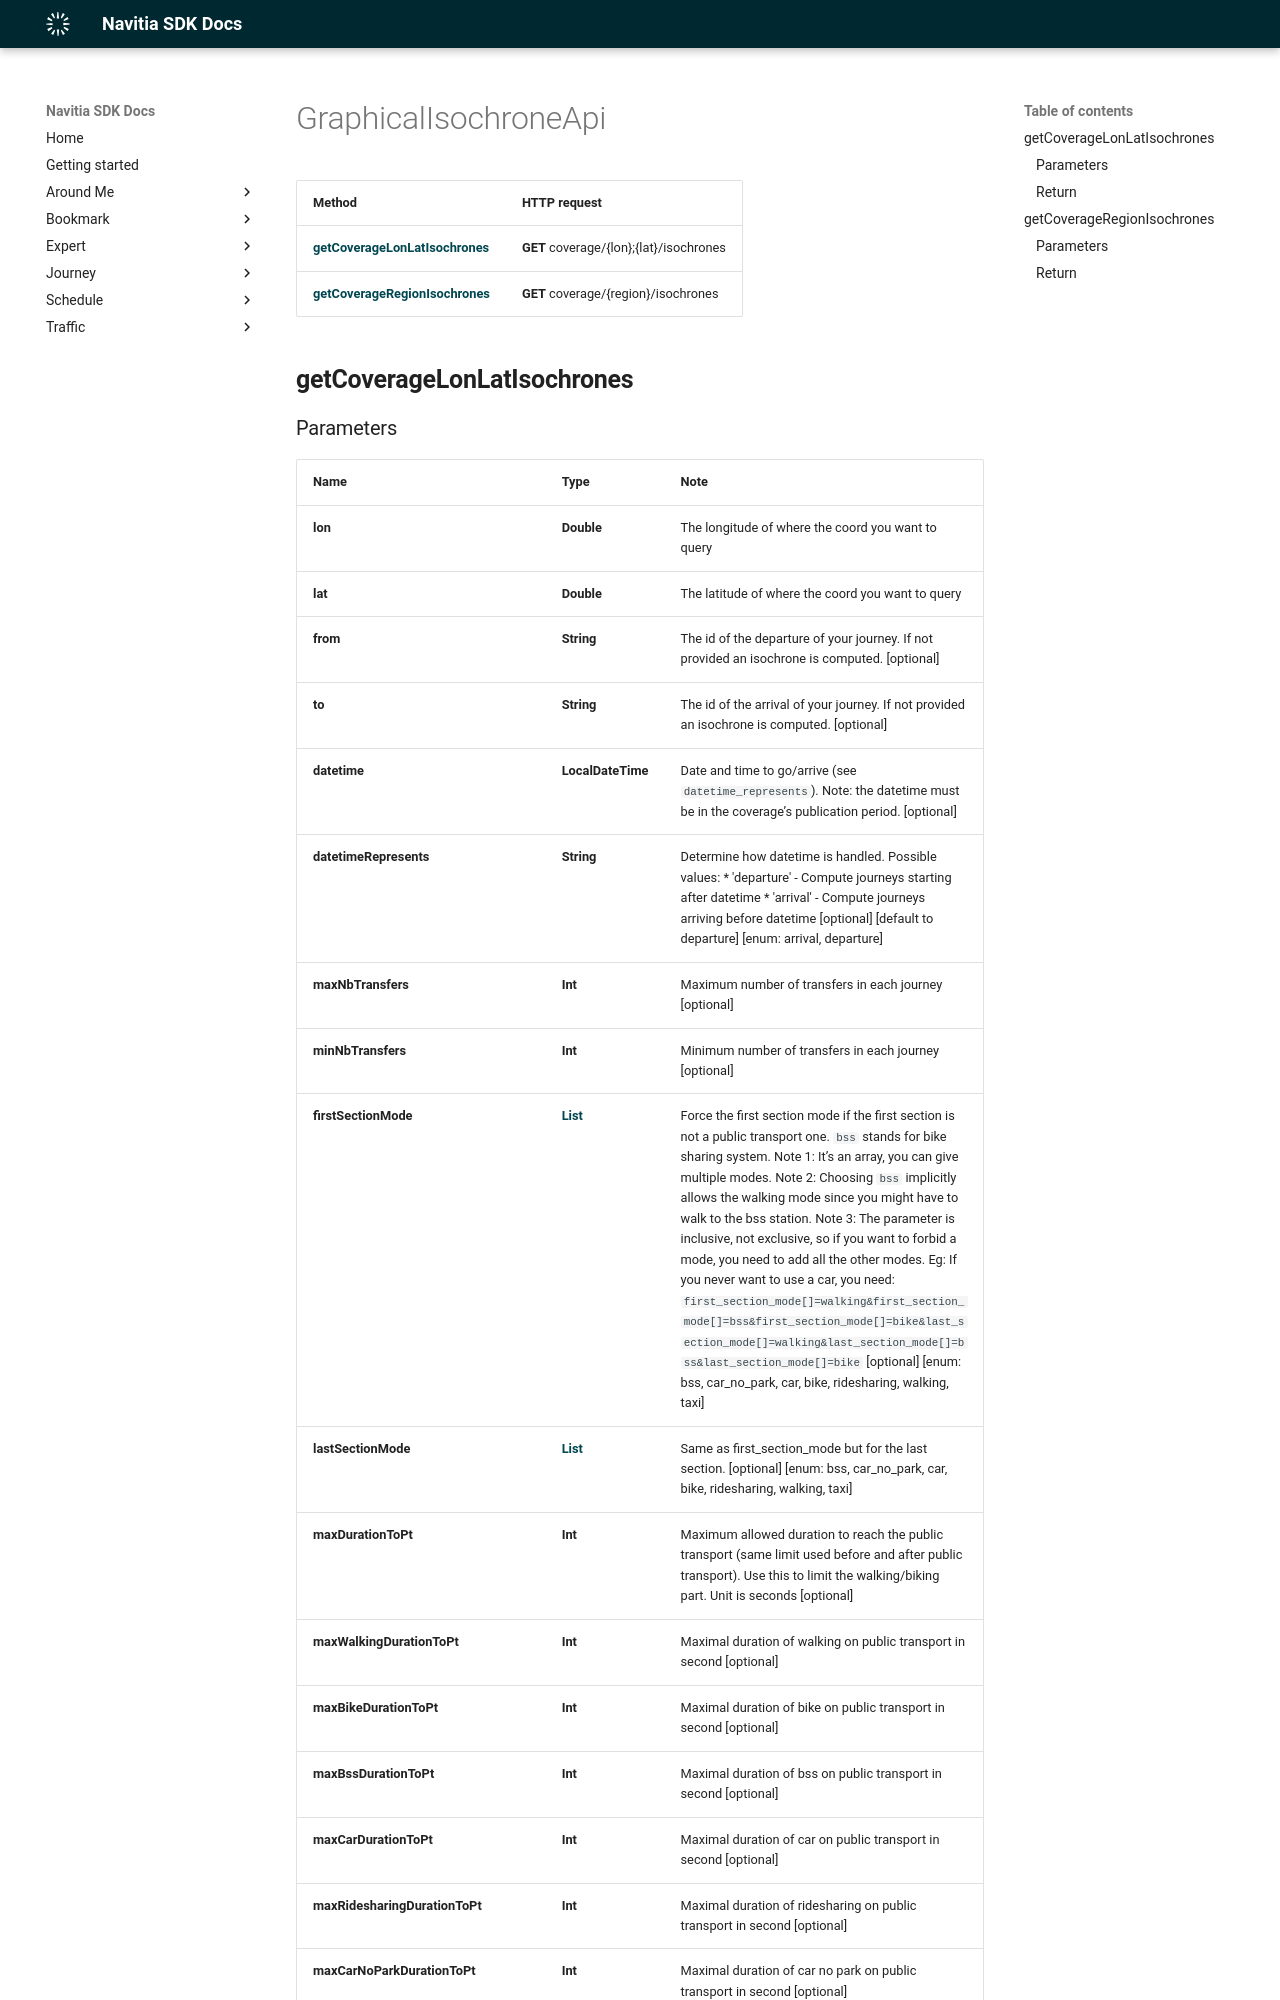

repository: hove-io/navitia_sdk_docs · page: expert/android/api/GraphicalIsochroneApi/index.html · generator: mkdocs

# GraphicalIsochroneApi

Method | HTTP request
------------- | -------------
[**getCoverageLonLatIsochrones**](#getcoveragelonlatisochrones) | **GET** coverage/{lon};{lat}/isochrones
[**getCoverageRegionIsochrones**](#getcoverageregionisochrones) | **GET** coverage/{region}/isochrones

## **getCoverageLonLatIsochrones**
